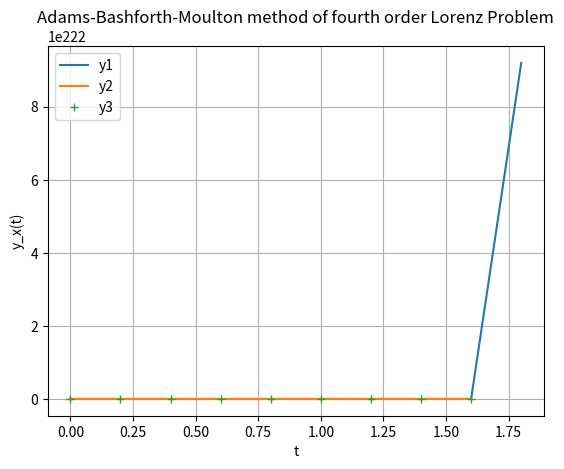

The script that saved this image: (Note: this script raises an exception after producing the figure.)
import sys
import time

import numpy as np
import matplotlib.pyplot as plt
from scipy.integrate import odeint
from mpl_toolkits.mplot3d import Axes3D

"""
Write a code in Matlab/Python to implement the Adams-Bashforth-Moulton method of fourth order for the autonomous
system of ODEs.

Ỹn+1 = Yn + (h/24) * [55*F(Yn) − 59*F(Yn−1) + 37*F(Yn−2) − 9*F(Yn−3)]  -   Adams–Bashforth method
Ỹn+1 = Yn + (h/24) * 􏰆[9*F(Ỹn+1) + 19*F(Yn) − 5*F(Yn−1) + F(Yn−2)􏰇]      -   Adams–Moulton method

Use it to solve the following well known Lorenz problem that arises in the study of dynamical systems
dy1 = 10*(y2 - y1)          y1 is proportional to the rate of convection
dy2 = y1*(28 - y3) - y2     y2 is proportional to the horizontal temperature variation
dy3 = y1*y2 - (8/3)*y3      y3 is proportional to the vertical temperature variation
with initial conditions y1(0) = 15, y2(0) = 15, y3(0) = 36. Plot the solution curves for 0 ≤ t ≤ 20.
"""


def dy1(y1, y2, y3):
    return 10 * (y2 - y1)


def dy2(y1, y2, y3):
    return y1 * (28 - y3) - y2


def dy3(y1, y2, y3):
    return y1 * y2 - (8 / 3) * y3


def rk4(t, dt, y, N):
    output = [[y[0]], [y[1]], [y[2]]]
    for n in range(N - 1):
        # y1
        K1 = dy1(output[0][n], output[1][n], output[2][n])
        K2 = dy1(output[0][n] + 0.5 * dt * K1, output[1][n], output[2][n])
        K3 = dy1(output[0][n] + 0.5 * dt * K2, output[1][n], output[2][n])
        K4 = dy1(output[0][n] + dt * K3, output[1][n], output[2][n])
        output[0].append(y[n] + dt * (K1 + 2 * K2 + 2 * K3 + K4) / 6)
        # y2
        K1 = dy2(output[0][n], output[1][n], output[2][n])
        K2 = dy2(output[0][n], output[1][n] + 0.5 * dt * K1, output[2][n])
        K3 = dy2(output[0][n], output[1][n] + 0.5 * dt * K2, output[2][n])
        K4 = dy2(output[0][n], output[1][n] + dt * K3, output[2][n])
        output[1].append(output[1][n] + dt * (K1 + 2 * K2 + 2 * K3 + K4) / 6)
        # y3
        K1 = dy3(output[0][n], output[1][n], output[2][n])
        K2 = dy3(output[0][n], output[1][n], output[2][n] + 0.5 * dt * K1)
        K3 = dy3(output[0][n], output[1][n], output[2][n] + 0.5 * dt * K2)
        K4 = dy3(output[0][n], output[1][n], output[2][n] + dt * K3)
        output[2].append(output[2][n] + dt * (K1 + 2 * K2 + 2 * K3 + K4) / 6)
    return output


def main():
    t0 = 0
    tmax = 20
    N = 100
    t, h = np.linspace(t0, tmax, N + 1, retstep = True)
    print('T:', list(t))
    
    y1 = [15]
    y2 = [15]
    y3 = [36]
    # print(y1, y2,  y3)
    
    """ get the first 3 spots in each function """
    y0 = [y1[0], y2[0], y3[0]]
    y = rk4(t, h, y0, 4)
    y1 = y[0]
    y2 = y[1]
    y3 = y[2]
    print("Initial + 3 Orders:", y1, y2, y3, sep = '\n')
    time.sleep(0.1)
    
    for n in range(3, N):
        # calculate Ÿ values
        y1_tilde = y1[n] + (h / 24) * (55 * dy1(y1[n], y2[n], y3[n])
                                       - 59 * dy1(y1[n - 1], y2[n - 1], y3[n - 1])
                                       + 37 * dy1(y1[n - 2], y2[n - 2], y3[n - 2])
                                       - 9 * dy1(y1[n - 3], y2[n - 3], y3[n - 3]))
        y2_tilde = y2[n] + (h / 24) * (55 * dy2(y1[n], y2[n], y3[n])
                                       - 59 * dy2(y1[n - 1], y2[n - 1], y3[n - 1])
                                       + 37 * dy2(y1[n - 2], y2[n - 2], y3[n - 2])
                                       - 9 * dy2(y1[n - 3], y2[n - 3], y3[n - 3]))
        y3_tilde = y3[n] + (h / 24) * (55 * dy3(y1[n], y2[n], y3[n])
                                       - 59 * dy3(y1[n - 1], y2[n - 1], y3[n - 1])
                                       + 37 * dy3(y1[n - 2], y2[n - 2], y3[n - 2])
                                       - 9 * dy3(y1[n - 3], y2[n - 3], y3[n - 3]))
        # calculate next Y value
        y1.append(y1[n] + (h / 24) * (9 * dy1(y1_tilde, y2_tilde, y3_tilde)
                                      + 19 * dy1(y1[n], y2[n], y3[n])
                                      - 5 * dy1(y1[n - 1], y2[n - 1], y3[n - 1])
                                      + 1 * dy1(y1[n - 2], y2[n - 2], y3[n - 2])))
        y2.append(y2[n] + (h / 24) * (9 * dy2(y1_tilde, y2_tilde, y3_tilde)
                                      + 19 * dy2(y1[n], y2[n], y3[n])
                                      - 5 * dy2(y1[n - 1], y2[n - 1], y3[n - 1])
                                      + 1 * dy2(y1[n - 2], y2[n - 2], y3[n - 2])))
        y3.append(y3[n] + (h / 24) * (9 * dy3(y1_tilde, y2_tilde, y3_tilde)
                                      + 19 * dy3(y1[n], y2[n], y3[n])
                                      - 5 * dy3(y1[n - 1], y2[n - 1], y3[n - 1])
                                      + 1 * dy3(y1[n - 2], y2[n - 2], y3[n - 2])))
    
    """ plot everything """
    print("=========================================================================")
    print("  n\t y1\t\t\t\t\t y2\t\t\t\t\t y3", end = '\n')
    for n in range(N):
        print('{:3d}\t {:0.15f}\t {:0.15f}\t {:0.15f}'.format(n, y1[n], y2[n], y3[n]))
    print("=========================================================================")
    
    plt.plot(t, y1, '-', t, y2, '-', t, y3, '+')
    plt.title("Adams-Bashforth-Moulton method of fourth order Lorenz Problem")
    plt.legend(['y1', 'y2', 'y3'], loc = 'best')
    plt.ylabel('y_x(t)')
    plt.xlabel('t')
    plt.grid()
    plt.show()
    
    time.sleep(0.1)
    
    # 3D representation
    fig = plt.figure()
    ax = fig.gca(projection = '3d')
    ax.plot(y1, y2, y3)
    plt.show()


if __name__ == "__main__":
    main()
